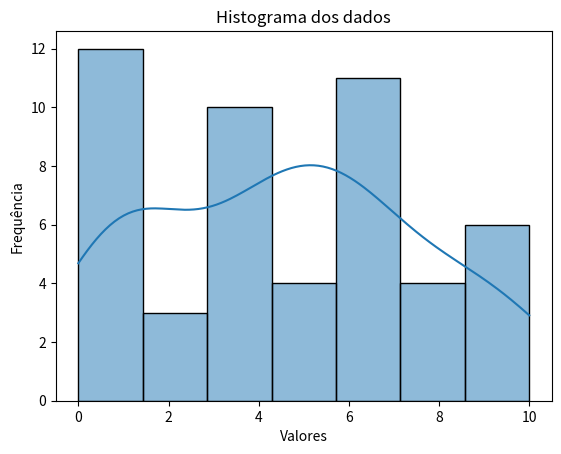

This chart was generated by the following Python code:
"""
Questão 2
Encontre a média, a mediana e a moda das distribuições de dados apresentadas
nas tabelas a seguir.

Exemplo de Tabela
"""
#%%
# Imports
import numpy as np
import pandas as pd
import statistics as st
import matplotlib.pyplot as plt
import seaborn as sns

#%% 
# Entrada
numeros = [6, 1, 1, 10, 6, 4, 8, 1, 6, 2, 1, 4, 10, 0, 4, 9, 5, 6, 4, 9, 10,
           1, 6, 7, 6, 1, 4, 3, 6, 0, 2, 4, 5, 5, 5, 2, 9, 0, 6, 8, 1, 8, 4,
           6, 1, 1, 8, 7, 4, 3]

#%%
# Exploração dos dados
sns.histplot(numeros, kde=True)
plt.title('Histograma dos dados')
plt.xlabel('Valores')
plt.ylabel('Frequência')
plt.show()

#%%
# Cálculo
mean = np.mean(numeros)
median = np.median(numeros)
moda = st.multimode(numeros)

#%%
# Saída
print(f'A média dos dados é: {mean:.2f}')
print(f'A mediana dos dados é: {median:.2f}')
print(f'A moda dos dados é: {moda} - bimodal')